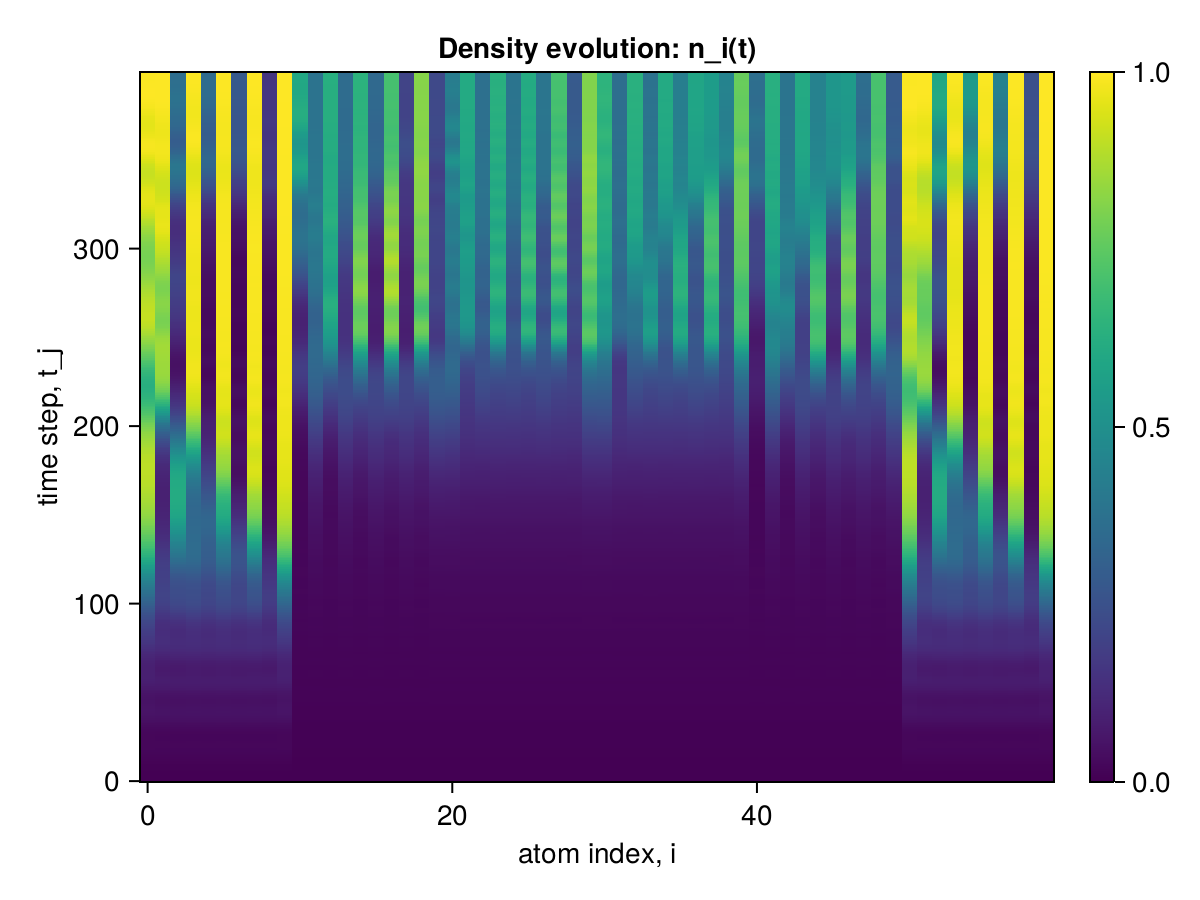

The table this chart was drawn from, first rows:
x1, x2, x3, x4, x5, x6, x7, x8, x9, x10, x11, x12, x13, x14, x15, x16, x17, x18, x19, x20, x21, x22, x23, x24
0.0, 0.0, 0.0, 0.0, 0.0, 0.0, 0.0, 0.0, 0.0, 0.0, 0.0, 0.0, 0.0, 0.0, 0.0, 0.0, 0.0, 0.0, 0.0, 0.0, 0.0, 0.0, 0.0, 0.0
2.4509758861368525e-6, 2.4509758247970304e-6, 2.4509754266710537e-6, 2.450975824241919e-6, 2.4509754268930983e-6, 2.4509758244639634e-6, 2.4509754270041206e-6, 2.4509758245749858e-6, 2.4509754280033214e-6, 2.4509762840962956e-6, 2.126737209950935e-6, 2.1267369165189898e-6, 2.1267368635613515e-6, 2.1267369161304117e-6, 2.1267368635613515e-6, 2.126736915908367e-6, 2.1267368635613515e-6, 2.1267369161304117e-6, 2.1267368643385076e-6, 2.12673726274204e-6, 2.126737262797551e-6, 2.12673691701859e-6, 2.1267369163524563e-6, 2.126736916574501e-6
2.1701812923324848e-5, 2.1701803541773756e-5, 2.1701770480886395e-5, 2.1701803356977134e-5, 2.170177048110844e-5, 2.1701803357088156e-5, 2.1701770481219462e-5, 2.170180335719918e-5, 2.170177066629364e-5, 2.1701845799304564e-5, 1.662108962230402e-5, 1.6621066993349753e-5, 1.6621058935184507e-5, 1.6621066698474518e-5, 1.662105893529553e-5, 1.662106669858554e-5, 1.662105893529553e-5, 1.662106669858554e-5, 1.662105923039281e-5, 1.662109738598261e-5, 1.6621097435554066e-5, 1.6621067092881248e-5, 1.6621066797672945e-5, 1.66210667974509e-5
8.470254349907114e-5, 8.470225834711353e-5, 8.470164044993567e-5, 8.470225000817289e-5, 8.470164044993567e-5, 8.470225000806186e-5, 8.470164044993567e-5, 8.470225000800635e-5, 8.470164878554565e-5, 8.47031530545328e-5, 5.3604158691877846e-5, 5.3603779825550646e-5, 5.3603531801782456e-5, 5.3603768079169e-5, 5.360353180161592e-5, 5.3603768078835934e-5, 5.3603531801726945e-5, 5.360376807900247e-5, 5.360354354727592e-5, 5.360439496915337e-5, 5.360439851770371e-5, 5.3603786920930485e-5, 5.360377517404924e-5, 5.360377517449333e-5
0.0002277, 0.0002277, 0.0002277, 0.0002277, 0.0002277, 0.0002277, 0.0002277, 0.0002277, 0.0002277, 0.0002277, 0.000111, 0.000111, 0.000111, 0.000111, 0.000111, 0.000111, 0.000111, 0.000111, 0.000111, 0.000111, 0.000111, 0.000111, 0.000111, 0.000111
0.0004915, 0.0004915, 0.0004915, 0.0004915, 0.0004915, 0.0004915, 0.0004915, 0.0004915, 0.0004915, 0.0004916, 0.0001717, 0.0001717, 0.0001716, 0.0001717, 0.0001716, 0.0001717, 0.0001716, 0.0001717, 0.0001716, 0.0001717, 0.0001717, 0.0001717, 0.0001717, 0.0001717
0.0009165, 0.0009163, 0.0009162, 0.0009163, 0.0009162, 0.0009163, 0.0009162, 0.0009163, 0.0009162, 0.0009166, 0.0002134, 0.0002134, 0.0002133, 0.0002134, 0.0002133, 0.0002134, 0.0002133, 0.0002134, 0.0002133, 0.0002134, 0.0002135, 0.0002134, 0.0002134, 0.0002134
0.001536, 0.001536, 0.001536, 0.001536, 0.001536, 0.001536, 0.001536, 0.001536, 0.001536, 0.001537, 0.0002266, 0.0002267, 0.0002265, 0.0002267, 0.0002265, 0.0002267, 0.0002265, 0.0002267, 0.0002265, 0.0002269, 0.0002269, 0.0002268, 0.0002268, 0.0002268
0.002374, 0.002372, 0.002371, 0.002372, 0.002371, 0.002372, 0.002371, 0.002372, 0.002372, 0.002374, 0.0002262, 0.0002266, 0.000226, 0.0002266, 0.000226, 0.0002266, 0.000226, 0.0002266, 0.0002261, 0.0002267, 0.0002268, 0.0002266, 0.0002266, 0.0002266
0.003434, 0.00343, 0.003429, 0.00343, 0.003429, 0.00343, 0.003429, 0.00343, 0.003429, 0.003435, 0.0002466, 0.0002474, 0.0002464, 0.0002474, 0.0002464, 0.0002474, 0.0002464, 0.0002474, 0.0002464, 0.0002476, 0.0002476, 0.0002475, 0.0002474, 0.0002474
0.004705, 0.004696, 0.004694, 0.004696, 0.004694, 0.004696, 0.004694, 0.004696, 0.004694, 0.004707, 0.0003213, 0.0003226, 0.0003211, 0.0003226, 0.0003211, 0.0003226, 0.0003211, 0.0003226, 0.0003211, 0.0003227, 0.0003228, 0.0003227, 0.0003227, 0.0003227
0.006155, 0.00614, 0.006136, 0.006139, 0.006136, 0.006139, 0.006136, 0.006139, 0.006137, 0.006159, 0.0004581, 0.0004601, 0.0004579, 0.0004601, 0.0004579, 0.0004601, 0.0004579, 0.0004601, 0.0004579, 0.0004602, 0.0004603, 0.0004602, 0.0004602, 0.0004602
0.007735, 0.00771, 0.007704, 0.007709, 0.007704, 0.007709, 0.007704, 0.007709, 0.007705, 0.00774, 0.0006295, 0.0006314, 0.0006292, 0.0006314, 0.0006292, 0.0006314, 0.0006292, 0.0006314, 0.0006292, 0.0006318, 0.0006319, 0.0006317, 0.0006317, 0.0006317
0.009376, 0.009337, 0.009327, 0.009334, 0.009327, 0.009334, 0.009327, 0.009334, 0.00933, 0.009383, 0.0007836, 0.0007846, 0.0007827, 0.0007846, 0.0007827, 0.0007846, 0.0007827, 0.0007846, 0.0007828, 0.0007855, 0.0007857, 0.0007851, 0.0007851, 0.0007851
0.011, 0.01094, 0.01092, 0.01093, 0.01092, 0.01093, 0.01092, 0.01093, 0.01093, 0.01101, 0.000874, 0.0008755, 0.0008724, 0.0008755, 0.0008724, 0.0008755, 0.0008724, 0.0008755, 0.0008725, 0.0008771, 0.0008776, 0.0008763, 0.0008762, 0.0008762
0.01252, 0.01242, 0.0124, 0.01242, 0.0124, 0.01242, 0.0124, 0.01241, 0.01241, 0.01253, 0.0008943, 0.000899, 0.0008921, 0.0008989, 0.0008921, 0.0008989, 0.0008921, 0.0008989, 0.0008921, 0.0009012, 0.0009018, 0.0009, 0.0008999, 0.0008999
0.01386, 0.01372, 0.01368, 0.01371, 0.01368, 0.01371, 0.01368, 0.0137, 0.0137, 0.01388, 0.0008899, 0.000898, 0.0008875, 0.0008979, 0.0008875, 0.0008979, 0.0008875, 0.0008979, 0.0008875, 0.0009005, 0.0009012, 0.0008991, 0.0008991, 0.0008991
0.01495, 0.01476, 0.01471, 0.01474, 0.01471, 0.01474, 0.01471, 0.01474, 0.01473, 0.01498, 0.0009324, 0.000942, 0.0009304, 0.0009419, 0.0009304, 0.0009419, 0.0009304, 0.0009419, 0.0009305, 0.0009441, 0.0009448, 0.0009432, 0.0009431, 0.0009431
0.01576, 0.01551, 0.01545, 0.01548, 0.01545, 0.01548, 0.01545, 0.01548, 0.01547, 0.0158, 0.001074, 0.001085, 0.001073, 0.001085, 0.001073, 0.001085, 0.001073, 0.001085, 0.001073, 0.001086, 0.001087, 0.001086, 0.001086, 0.001086
0.01627, 0.01595, 0.01587, 0.01591, 0.01587, 0.01591, 0.01587, 0.01591, 0.0159, 0.01632, 0.001314, 0.001327, 0.001313, 0.001327, 0.001313, 0.001327, 0.001313, 0.001327, 0.001313, 0.001328, 0.001329, 0.001328, 0.001328, 0.001328
0.01648, 0.01608, 0.01598, 0.01604, 0.01599, 0.01604, 0.01599, 0.01604, 0.01602, 0.01654, 0.001596, 0.00161, 0.001595, 0.00161, 0.001595, 0.001609, 0.001595, 0.00161, 0.001595, 0.001611, 0.001613, 0.001611, 0.001611, 0.001611
0.01645, 0.01597, 0.01585, 0.01592, 0.01585, 0.01592, 0.01585, 0.01592, 0.0159, 0.01652, 0.001836, 0.001847, 0.001832, 0.001846, 0.001831, 0.001846, 0.001831, 0.001846, 0.001832, 0.00185, 0.001853, 0.00185, 0.001849, 0.001849
0.01624, 0.01569, 0.01555, 0.01564, 0.01555, 0.01564, 0.01555, 0.01563, 0.0156, 0.01633, 0.001965, 0.001978, 0.001959, 0.001975, 0.001957, 0.001974, 0.001958, 0.001975, 0.001959, 0.001982, 0.001984, 0.001981, 0.001978, 0.001979
0.01599, 0.01537, 0.01522, 0.01531, 0.01522, 0.01531, 0.01522, 0.01531, 0.01527, 0.01609, 0.001988, 0.002004, 0.001979, 0.002003, 0.001979, 0.002, 0.001979, 0.002002, 0.00198, 0.002012, 0.002012, 0.002008, 0.002004, 0.002006
0.01581, 0.01515, 0.01499, 0.0151, 0.01499, 0.0151, 0.01499, 0.01509, 0.01504, 0.01592, 0.001984, 0.002003, 0.001976, 0.002004, 0.001977, 0.002002, 0.001976, 0.002001, 0.001976, 0.002013, 0.002013, 0.002007, 0.002003, 0.002006
0.01585, 0.01517, 0.015, 0.01512, 0.01501, 0.01512, 0.01501, 0.01512, 0.01505, 0.01597, 0.002059, 0.002078, 0.002054, 0.002079, 0.002054, 0.00208, 0.002054, 0.002078, 0.002054, 0.002086, 0.002087, 0.002082, 0.002078, 0.002081
0.01623, 0.01556, 0.0154, 0.01553, 0.0154, 0.01553, 0.0154, 0.01552, 0.01544, 0.01636, 0.002278, 0.002297, 0.002276, 0.002299, 0.002278, 0.002301, 0.002277, 0.0023, 0.002277, 0.002303, 0.002303, 0.0023, 0.002298, 0.002301
0.01708, 0.01644, 0.01628, 0.01642, 0.01629, 0.01642, 0.01629, 0.01641, 0.01631, 0.01722, 0.002628, 0.002647, 0.002628, 0.002648, 0.002627, 0.002651, 0.002627, 0.002649, 0.002627, 0.002651, 0.002654, 0.00265, 0.002651, 0.002652
0.01849, 0.0179, 0.01775, 0.01789, 0.01775, 0.01789, 0.01775, 0.01788, 0.01777, 0.01863, 0.003015, 0.003035, 0.003013, 0.003034, 0.003011, 0.003036, 0.003013, 0.003036, 0.003011, 0.003039, 0.003043, 0.003038, 0.003039, 0.003038
0.0205, 0.01998, 0.01984, 0.01998, 0.01984, 0.01998, 0.01984, 0.01997, 0.01984, 0.02065, 0.003319, 0.003339, 0.003308, 0.00334, 0.003309, 0.003339, 0.003309, 0.003338, 0.003309, 0.003351, 0.003352, 0.003343, 0.003344, 0.003344
0.02311, 0.02266, 0.02252, 0.02267, 0.02253, 0.02267, 0.02253, 0.02267, 0.02251, 0.02326, 0.003461, 0.00349, 0.00344, 0.003488, 0.003439, 0.003484, 0.003439, 0.003486, 0.003441, 0.003509, 0.003515, 0.003497, 0.003498, 0.003499
0.02625, 0.02584, 0.0257, 0.02586, 0.0257, 0.02586, 0.0257, 0.02585, 0.02568, 0.02642, 0.003463, 0.003507, 0.003437, 0.003504, 0.003437, 0.003501, 0.003438, 0.003505, 0.003438, 0.003531, 0.003538, 0.003518, 0.003515, 0.003515
0.02981, 0.02937, 0.02921, 0.02939, 0.02921, 0.02939, 0.02921, 0.02939, 0.02919, 0.02999, 0.003452, 0.003507, 0.003426, 0.003509, 0.003428, 0.003507, 0.003427, 0.003508, 0.003428, 0.003536, 0.003538, 0.00352, 0.003517, 0.003518
0.03361, 0.03307, 0.03287, 0.03308, 0.03287, 0.03308, 0.03287, 0.03308, 0.03286, 0.03382, 0.003562, 0.003628, 0.003543, 0.00363, 0.003541, 0.00363, 0.003542, 0.00363, 0.003545, 0.003653, 0.003657, 0.003641, 0.003641, 0.003644
0.03746, 0.03673, 0.03647, 0.03672, 0.03647, 0.03672, 0.03647, 0.03671, 0.03648, 0.03771, 0.003857, 0.003938, 0.003847, 0.00394, 0.003848, 0.003944, 0.003848, 0.003944, 0.003847, 0.003954, 0.00396, 0.003951, 0.003951, 0.003951
0.04115, 0.04011, 0.03978, 0.04008, 0.03978, 0.04007, 0.03978, 0.04007, 0.03982, 0.04145, 0.004305, 0.004402, 0.004298, 0.004406, 0.004302, 0.00441, 0.0043, 0.004405, 0.004297, 0.004417, 0.004419, 0.004413, 0.004416, 0.004416
0.04446, 0.043, 0.04256, 0.04292, 0.04256, 0.04292, 0.04256, 0.04292, 0.04263, 0.04482, 0.004775, 0.004883, 0.004762, 0.004881, 0.004761, 0.004883, 0.00476, 0.00488, 0.00476, 0.004902, 0.004912, 0.004896, 0.0049, 0.004903
0.04718, 0.04517, 0.04461, 0.04505, 0.04461, 0.04505, 0.04461, 0.04505, 0.04473, 0.04762, 0.005104, 0.005223, 0.005076, 0.005218, 0.005077, 0.00522, 0.005077, 0.005221, 0.005077, 0.005255, 0.005269, 0.005242, 0.005242, 0.00524
0.04916, 0.0465, 0.04579, 0.04634, 0.0458, 0.04633, 0.0458, 0.04633, 0.04596, 0.0497, 0.005225, 0.005362, 0.00518, 0.005365, 0.005184, 0.00536, 0.005183, 0.00536, 0.005184, 0.005419, 0.005427, 0.005388, 0.005388, 0.005387
0.05033, 0.04697, 0.04612, 0.04677, 0.04613, 0.04677, 0.04613, 0.04676, 0.04632, 0.05098, 0.005211, 0.005364, 0.005161, 0.005367, 0.005156, 0.005357, 0.005159, 0.005362, 0.005161, 0.005431, 0.005445, 0.005393, 0.005395, 0.0054
0.05071, 0.04666, 0.04568, 0.04644, 0.0457, 0.04644, 0.0457, 0.04642, 0.04591, 0.05147, 0.005223, 0.005378, 0.005184, 0.005381, 0.005183, 0.005375, 0.005184, 0.005382, 0.005183, 0.00544, 0.005452, 0.005407, 0.005405, 0.005406
0.0504, 0.04573, 0.04466, 0.04551, 0.04468, 0.04551, 0.04468, 0.04548, 0.04489, 0.05126, 0.005424, 0.005577, 0.005407, 0.005587, 0.005407, 0.005586, 0.005408, 0.005581, 0.005405, 0.005628, 0.00563, 0.005601, 0.005602, 0.005605
0.04956, 0.0444, 0.04328, 0.04422, 0.04332, 0.04422, 0.04332, 0.04418, 0.04349, 0.05052, 0.005861, 0.006015, 0.005867, 0.00602, 0.005861, 0.006024, 0.005862, 0.006016, 0.00586, 0.006044, 0.006052, 0.00603, 0.006033, 0.006042
0.04843, 0.04297, 0.04185, 0.04285, 0.0419, 0.04285, 0.0419, 0.0428, 0.042, 0.04946, 0.006442, 0.006592, 0.006454, 0.006593, 0.006459, 0.0066, 0.006455, 0.006595, 0.006451, 0.006613, 0.006622, 0.006605, 0.006606, 0.006606
0.0473, 0.04177, 0.04072, 0.04176, 0.04078, 0.04176, 0.04078, 0.0417, 0.04078, 0.04838, 0.006996, 0.007138, 0.006989, 0.00714, 0.006996, 0.007146, 0.006995, 0.007139, 0.006991, 0.007183, 0.007185, 0.007156, 0.007161, 0.007159
0.0465, 0.04118, 0.04025, 0.0413, 0.04032, 0.0413, 0.04032, 0.04123, 0.04019, 0.04759, 0.007342, 0.007483, 0.007301, 0.007477, 0.007296, 0.007477, 0.007299, 0.007479, 0.007301, 0.007556, 0.007573, 0.007505, 0.007506, 0.007512
0.04631, 0.04152, 0.04074, 0.04177, 0.04082, 0.04177, 0.04082, 0.0417, 0.04055, 0.0474, 0.007426, 0.007574, 0.00735, 0.007569, 0.007352, 0.007562, 0.007353, 0.007574, 0.007355, 0.007679, 0.007695, 0.007605, 0.007602, 0.007597
0.04699, 0.04296, 0.04236, 0.04334, 0.04242, 0.04334, 0.04243, 0.04327, 0.04204, 0.04806, 0.007394, 0.007551, 0.007307, 0.007556, 0.007305, 0.007552, 0.007308, 0.007551, 0.007311, 0.007677, 0.007683, 0.007591, 0.007594, 0.007586
0.04869, 0.04555, 0.04511, 0.04602, 0.04517, 0.04602, 0.04517, 0.04597, 0.04469, 0.0497, 0.007455, 0.007617, 0.007383, 0.007623, 0.007369, 0.007621, 0.007373, 0.007615, 0.007378, 0.007721, 0.007739, 0.007649, 0.00765, 0.007652
0.05143, 0.04921, 0.04889, 0.04972, 0.04892, 0.04971, 0.04893, 0.04968, 0.04841, 0.05237, 0.007746, 0.007925, 0.007699, 0.007933, 0.007699, 0.007934, 0.007698, 0.007928, 0.0077, 0.007993, 0.008004, 0.007951, 0.00795, 0.007947
0.05515, 0.05373, 0.05347, 0.05422, 0.05347, 0.05421, 0.05348, 0.05421, 0.05298, 0.05603, 0.008297, 0.008505, 0.008265, 0.008512, 0.008267, 0.008524, 0.008267, 0.008507, 0.008269, 0.008553, 0.008554, 0.008529, 0.008536, 0.008536
0.05957, 0.05869, 0.05837, 0.05907, 0.05834, 0.05906, 0.05835, 0.05909, 0.05795, 0.0604, 0.008872, 0.00911, 0.008826, 0.009103, 0.008825, 0.009115, 0.008824, 0.009108, 0.00883, 0.009153, 0.009175, 0.00913, 0.009129, 0.009142
0.06436, 0.06362, 0.06312, 0.06383, 0.06305, 0.06381, 0.06306, 0.06388, 0.06285, 0.06518, 0.009152, 0.009423, 0.009056, 0.009415, 0.009069, 0.009418, 0.009066, 0.009421, 0.009073, 0.00951, 0.009529, 0.009456, 0.009447, 0.009455
0.06916, 0.06808, 0.06726, 0.06804, 0.06717, 0.06803, 0.06718, 0.06812, 0.06721, 0.07003, 0.009027, 0.009341, 0.008876, 0.009336, 0.008882, 0.009336, 0.008884, 0.009333, 0.008894, 0.009493, 0.009512, 0.0094, 0.009403, 0.009401
0.07366, 0.07171, 0.07048, 0.0714, 0.07037, 0.07139, 0.07037, 0.07149, 0.07068, 0.07464, 0.00863, 0.008978, 0.008457, 0.008972, 0.008454, 0.008965, 0.008457, 0.008971, 0.008463, 0.009161, 0.009203, 0.009047, 0.009046, 0.009047
0.07761, 0.0743, 0.07259, 0.07371, 0.07248, 0.0737, 0.07248, 0.07381, 0.07306, 0.07874, 0.008265, 0.008631, 0.008117, 0.008636, 0.008121, 0.008626, 0.008122, 0.008631, 0.008119, 0.008813, 0.008843, 0.008704, 0.008704, 0.00869
0.08084, 0.07575, 0.07358, 0.07495, 0.07349, 0.07494, 0.07348, 0.07503, 0.07427, 0.08218, 0.008213, 0.008605, 0.008142, 0.008616, 0.008135, 0.008615, 0.008139, 0.008605, 0.00813, 0.008742, 0.00876, 0.008673, 0.008687, 0.008666
0.08326, 0.07611, 0.07351, 0.07516, 0.07346, 0.07517, 0.07345, 0.07521, 0.07438, 0.08485, 0.008557, 0.008979, 0.008574, 0.008981, 0.008562, 0.008989, 0.008563, 0.008981, 0.00855, 0.009042, 0.009069, 0.009021, 0.009026, 0.009022
0.08486, 0.0755, 0.07256, 0.07452, 0.07257, 0.07453, 0.07255, 0.07452, 0.07351, 0.08672, 0.00916, 0.009603, 0.00923, 0.009609, 0.009233, 0.00962, 0.00923, 0.009611, 0.009212, 0.009639, 0.009648, 0.009633, 0.009628, 0.009633
0.08572, 0.07415, 0.071, 0.07327, 0.07108, 0.07329, 0.07106, 0.07321, 0.07192, 0.08787, 0.009754, 0.01021, 0.009812, 0.01021, 0.009816, 0.01023, 0.009817, 0.01021, 0.009805, 0.01027, 0.01028, 0.01025, 0.01025, 0.01026
... 340 more rows
